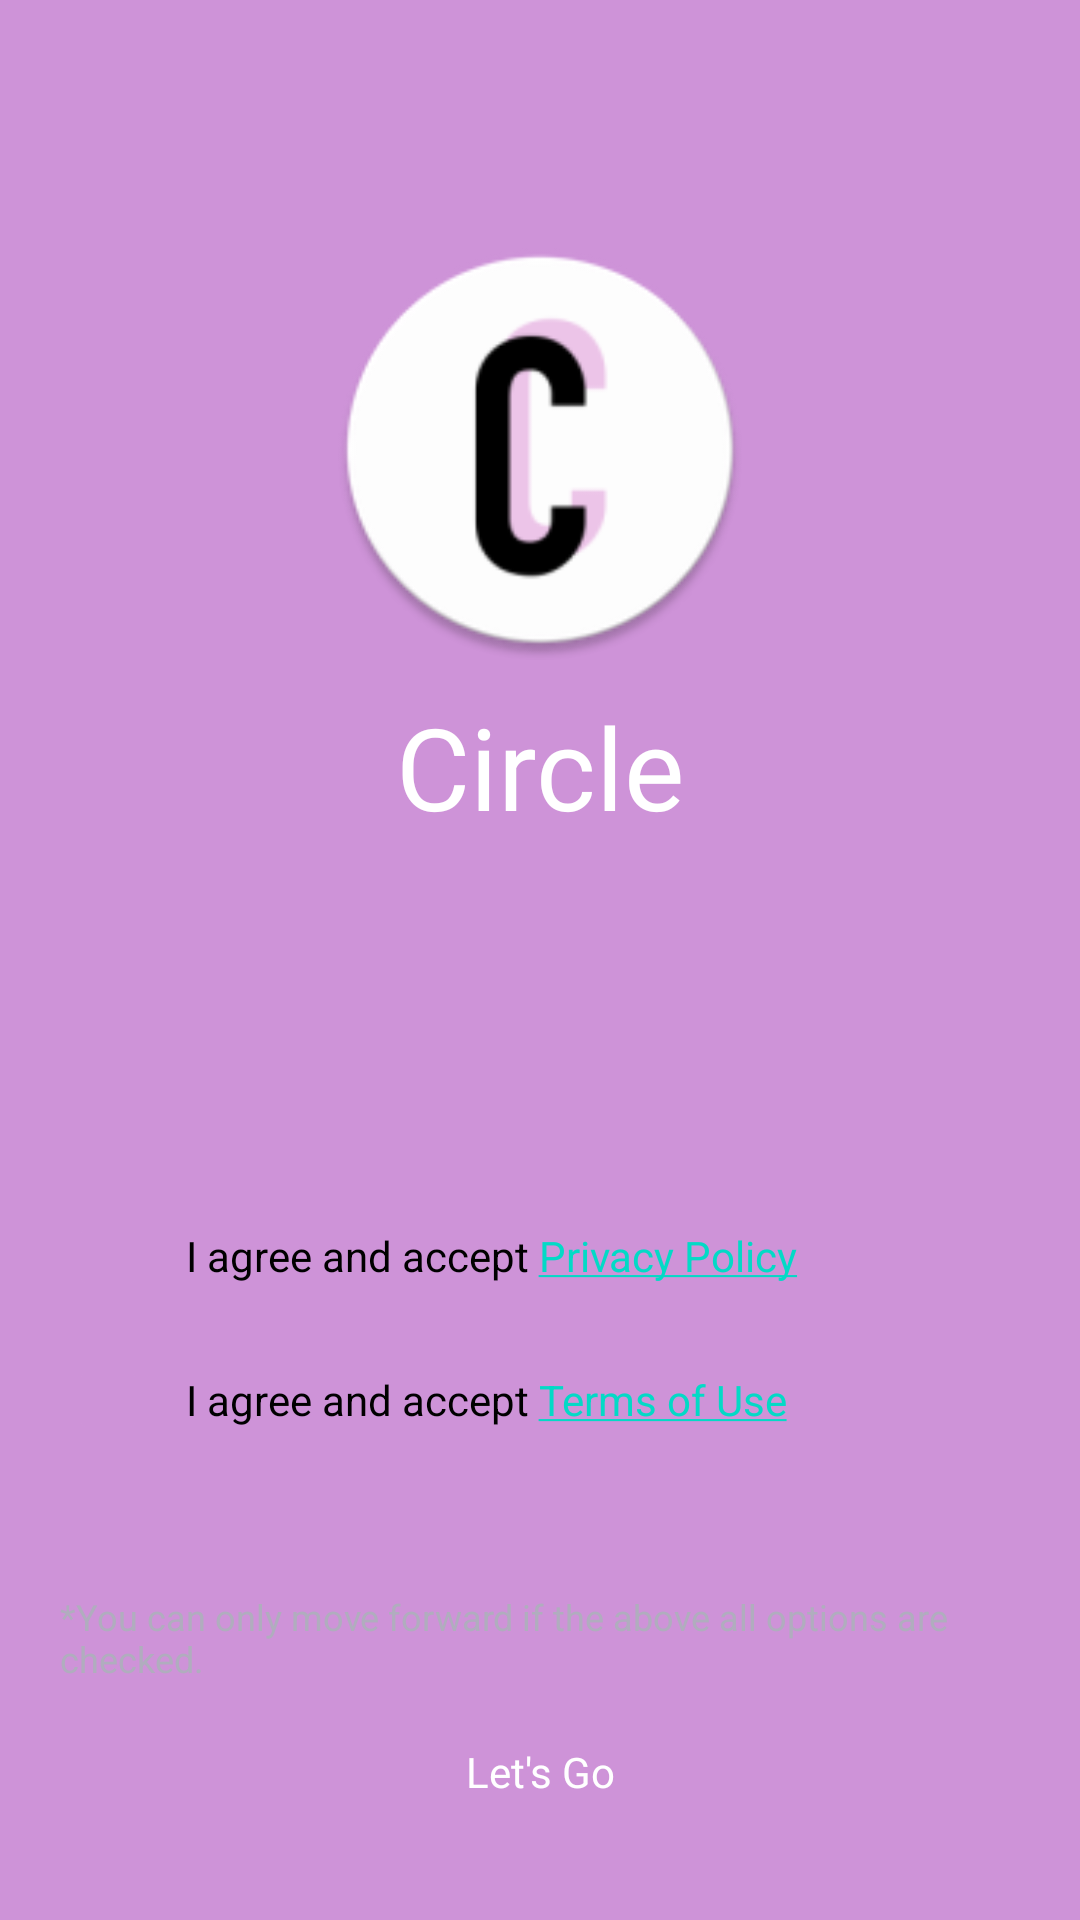

Layout XML and referenced resources for this Android screen:
<!-- AndroidManifest.xml: application theme AppTheme -->
<!-- res/layout/activity_privacy_policy.xml -->
<?xml version="1.0" encoding="utf-8"?>
<RelativeLayout xmlns:android="http://schemas.android.com/apk/res/android"
    xmlns:app="http://schemas.android.com/apk/res-auto"
    xmlns:tools="http://schemas.android.com/tools"
    android:layout_width="match_parent"
    android:layout_height="match_parent"
    android:background="@color/color_primary"
    tools:context="com.circle.community.activity.PrivacyPolicyActivity">

    <com.google.android.material.imageview.ShapeableImageView
        android:id="@+id/icon"
        android:layout_width="140dp"
        android:layout_height="140dp"
        android:src="@mipmap/ic_launcher"
        app:shapeAppearanceOverlay="@style/ShapeAppearanceOverlay.App.CircleImageView"
        android:layout_centerHorizontal="true"
        android:layout_marginTop="80dp" />

    <TextView
        android:id="@+id/appname"
        android:layout_width="wrap_content"
        android:layout_height="wrap_content"
        android:layout_below="@+id/icon"
        android:layout_centerHorizontal="true"
        android:layout_marginTop="10dp"
        android:layout_marginBottom="100dp"
        android:fontFamily="@font/alfa_slab_one"
        android:paddingHorizontal="10dp"
        android:text="@string/app_name"
        android:textColor="@color/white"
        android:textSize="38sp" />

    <RelativeLayout
        android:layout_width="match_parent"
        android:layout_height="wrap_content"
        android:layout_alignParentBottom="true"
        android:background="@drawable/rounded_bg"
        android:elevation="40dp">

        <ScrollView
            android:layout_width="match_parent"
            android:layout_height="wrap_content"
            android:layout_marginBottom="40dp"
            android:fillViewport="true">

            <RelativeLayout
                android:layout_width="match_parent"
                android:layout_height="wrap_content">

        <RelativeLayout
            android:id="@+id/privacy_relative"
            android:layout_width="match_parent"
            android:layout_height="wrap_content"
            android:layout_alignParentTop="true"
            android:layout_marginStart="20dp"
            android:layout_marginTop="30dp"
            android:layout_marginEnd="20dp">

            <com.google.android.material.checkbox.MaterialCheckBox
                android:id="@+id/privacy_checkbox"
                android:layout_width="match_parent"
                android:layout_height="wrap_content"
                android:paddingStart="10dp"
                android:selectAllOnFocus="true"
                style="@style/Widget.App.CheckBox"
                android:text="@string/i_agree_and_accept_privacy_policy" />
        </RelativeLayout>

        <RelativeLayout
            android:id="@+id/terms_relative"
            android:layout_width="match_parent"
            android:layout_height="wrap_content"
            android:layout_below="@+id/privacy_relative"
            android:layout_marginStart="20dp"
            android:layout_marginEnd="20dp">

            <com.google.android.material.checkbox.MaterialCheckBox
                android:id="@+id/terms_checkbox"
                android:layout_width="match_parent"
                android:layout_height="wrap_content"
                android:paddingStart="10dp"
                android:selectAllOnFocus="true"
                style="@style/Widget.App.CheckBox"
                android:text="@string/i_agree_and_accept_terms_of_use" />
        </RelativeLayout>

        <TextView
            android:id="@+id/hint"
            android:layout_width="match_parent"
            android:layout_height="wrap_content"
            android:layout_below="@+id/terms_relative"
            android:layout_marginHorizontal="20dp"
            android:layout_marginTop="40dp"
            android:text="*You can only move forward if the above all options are checked."
            android:textColor="@color/hint_color"
            android:textSize="12sp" />

        <TextView
            android:id="@+id/startBtn"
            android:layout_width="match_parent"
            android:layout_height="wrap_content"
            android:layout_below="@+id/hint"
            android:layout_alignParentBottom="true"
            android:layout_centerHorizontal="true"
            android:gravity="center"
            android:textColor="@color/white"
            android:layout_marginStart="40dp"
            android:layout_marginTop="20dp"
            android:layout_marginEnd="40dp"
            android:text="Let's Go"
            android:background="@drawable/disabled_button">

        </TextView>


            </RelativeLayout>
        </ScrollView>
    </RelativeLayout>


</RelativeLayout>
<!-- resources referenced by this layout -->
<resources>
  <color name="color_primary">#ce93d8</color>
  <color name="hint_color">#B0ADBE</color>
  <color name="white">#FFFFFFFF</color>
  <!-- mipmap ic_launcher: webp bitmap (mipmap-hdpi, 2342 bytes) -->
  <string name="app_name">Circle</string>
  <string name="i_agree_and_accept_privacy_policy">I agree and accept <a href="https://circlecommunityhey.wixsite.com/circle-community/privacy-policy">Privacy Policy</a></string>
  <string name="i_agree_and_accept_terms_of_use">I agree and accept <a href="https://circlecommunityhey.wixsite.com/circle-community/terms-conditions">Terms of Use</a></string>
  <style name="ShapeAppearanceOverlay.App.CircleImageView" parent="">
          <item name="cornerFamily">rounded</item>
          <item name="cornerSize">50%</item>
  
  
      </style>
  <style name="Widget.App.CheckBox" parent="Widget.MaterialComponents.CompoundButton.CheckBox">
          <item name="buttonTint">@color/color_primary</item>
          <item name="colorAccent">@color/color_primary_light</item>
      </style>
  <style name="AppTheme" parent="Theme.MaterialComponents.Light.NoActionBar" />
  <color name="color_primary_light">#ffc4ff</color>
</resources>
